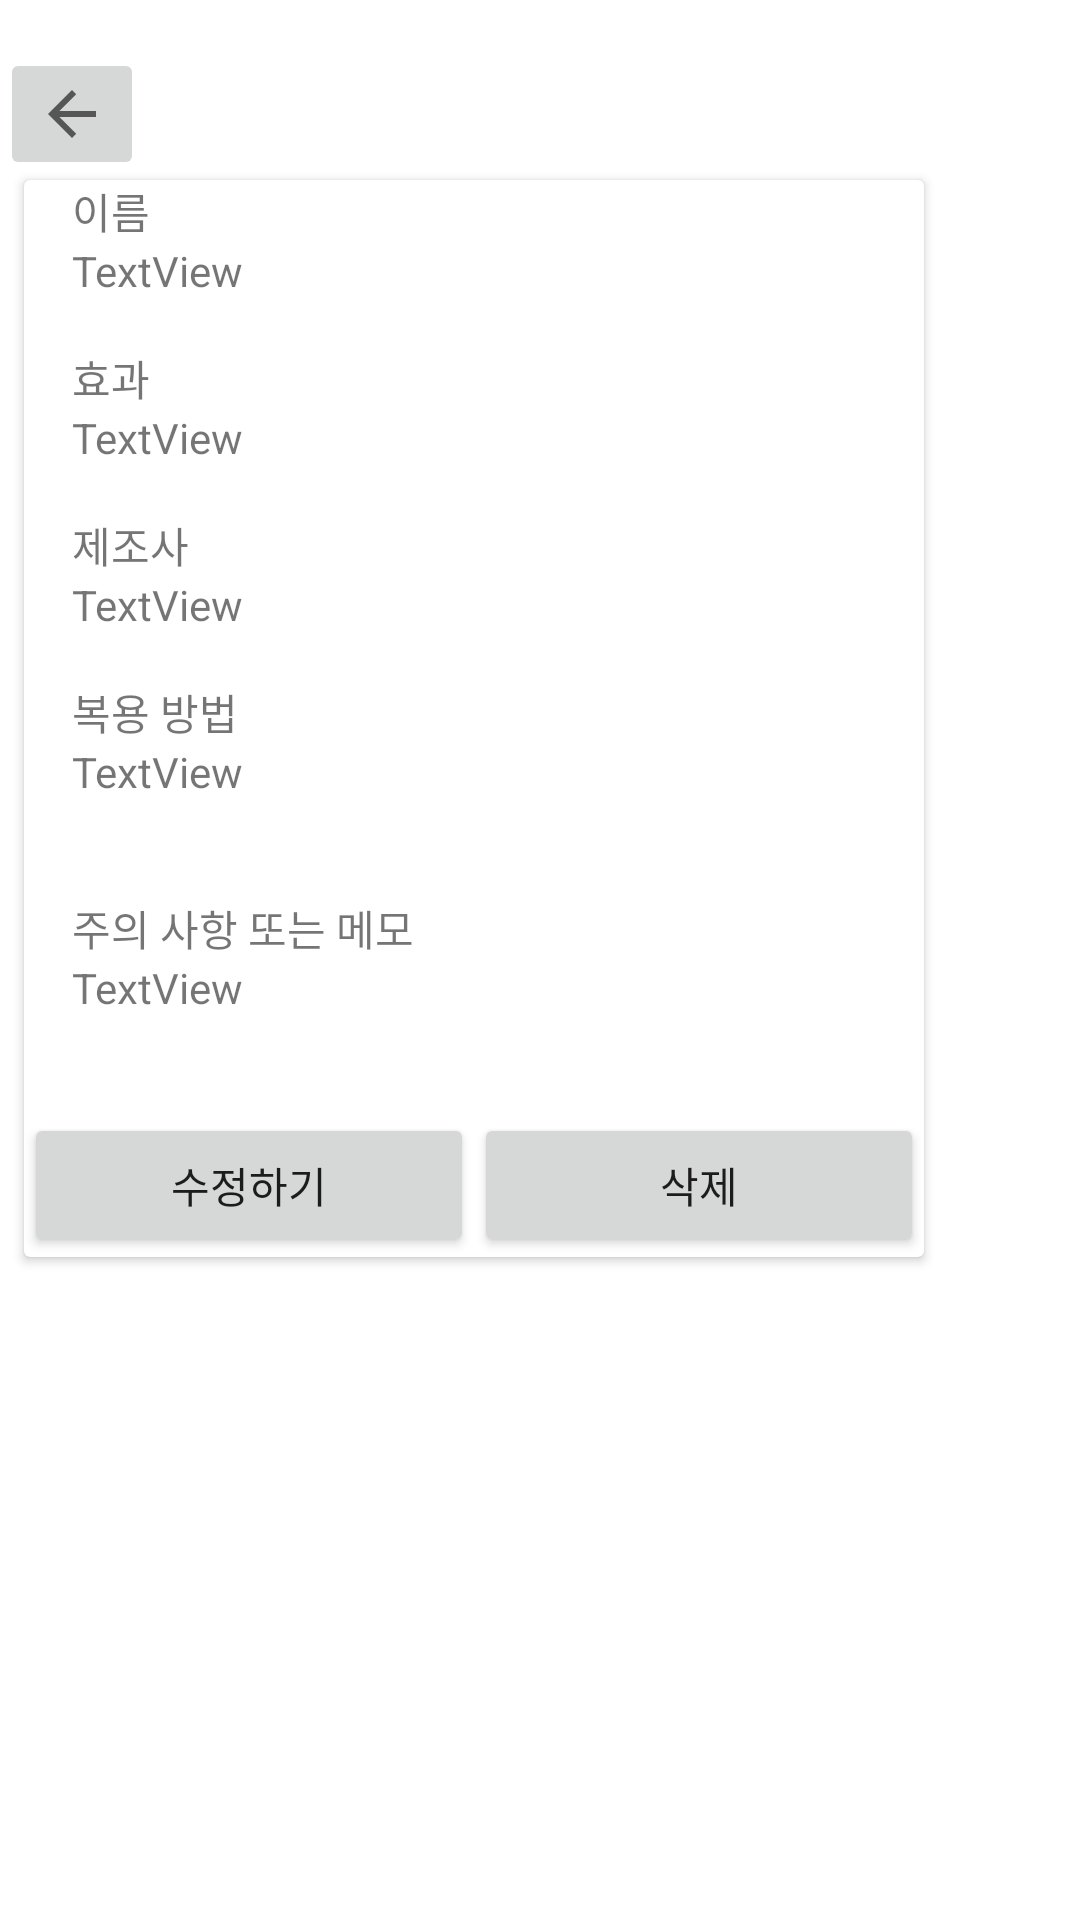

The Android layout XML behind this screen, and the referenced resources:
<!-- AndroidManifest.xml: application theme Theme.Potion -->
<!-- res/layout/dialog_customized.xml -->
<?xml version="1.0" encoding="utf-8"?>
<LinearLayout xmlns:android="http://schemas.android.com/apk/res/android"
    xmlns:app="http://schemas.android.com/apk/res-auto"
    android:layout_width="wrap_content"
    android:layout_height="wrap_content"
    android:orientation="vertical"
    android:paddingTop="16dp">

    <ImageButton
        android:id="@+id/customized_back_btn"
        android:layout_width="wrap_content"
        android:layout_height="wrap_content"
        app:srcCompat="?attr/homeAsUpIndicator" />

    <androidx.cardview.widget.CardView
        android:layout_width="300dp"
        android:layout_height="wrap_content"
        android:layout_marginHorizontal="8dp">

        <LinearLayout
            android:layout_width="match_parent"
            android:layout_height="match_parent"
            android:orientation="vertical">

            <TextView
                android:layout_width="match_parent"
                android:layout_height="wrap_content"
                android:layout_marginHorizontal="16dp"
                android:text="이름" />

            <TextView
                android:id="@+id/customized_name_detail"
                android:layout_width="match_parent"
                android:layout_height="wrap_content"
                android:layout_marginHorizontal="16dp"
                android:layout_marginBottom="16dp"
                android:lines="1"
                android:nestedScrollingEnabled="true"
                android:text="TextView" />

            <TextView
                android:layout_width="match_parent"
                android:layout_height="wrap_content"
                android:layout_marginHorizontal="16dp"
                android:text="효과" />

            <TextView
                android:id="@+id/customized_effect_detail"
                android:layout_width="match_parent"
                android:layout_height="wrap_content"
                android:layout_marginHorizontal="16dp"
                android:layout_marginBottom="16dp"
                android:text="TextView" />

            <TextView
                android:layout_width="match_parent"
                android:layout_height="wrap_content"
                android:layout_marginHorizontal="16dp"
                android:text="제조사" />

            <TextView
                android:id="@+id/customized_factory_detail"
                android:layout_width="match_parent"
                android:layout_height="wrap_content"
                android:layout_marginHorizontal="16dp"
                android:layout_marginBottom="16dp"
                android:text="TextView" />

            <TextView
                android:layout_width="match_parent"
                android:layout_height="wrap_content"
                android:layout_marginHorizontal="16dp"
                android:text="복용 방법" />

            <TextView
                android:id="@+id/customized_way_detail"
                android:layout_width="match_parent"
                android:layout_height="wrap_content"
                android:layout_marginHorizontal="16dp"
                android:layout_marginBottom="16dp"
                android:lines="2"
                android:nestedScrollingEnabled="true"
                android:text="TextView" />

            <TextView
                android:layout_width="match_parent"
                android:layout_height="wrap_content"
                android:layout_marginHorizontal="16dp"
                android:text="주의 사항 또는 메모" />

            <TextView
                android:id="@+id/customized_remark_detail"
                android:layout_width="match_parent"
                android:layout_height="wrap_content"
                android:layout_marginHorizontal="16dp"
                android:layout_marginBottom="16dp"
                android:lines="2"
                android:nestedScrollingEnabled="true"
                android:text="TextView" />

            <LinearLayout
                android:layout_width="match_parent"
                android:layout_height="wrap_content"
                android:orientation="horizontal">

                <Button
                    android:id="@+id/customized_modify_btn"
                    android:layout_width="0dp"
                    android:layout_height="wrap_content"
                    android:layout_weight="1"
                    android:text="수정하기" />

                <Button
                    android:id="@+id/customized_delete_btn"
                    style="@style/Widget.AppCompat.Button"
                    android:layout_width="0dp"
                    android:layout_height="wrap_content"
                    android:layout_weight="1"
                    android:text="삭제" />
            </LinearLayout>
        </LinearLayout>

    </androidx.cardview.widget.CardView>

</LinearLayout>
<!-- resources referenced by this layout -->
<resources>
  <style name="Theme.Potion" parent="Theme.MaterialComponents.DayNight.DarkActionBar">
          
          <item name="colorPrimary">@color/purple_500</item>
          <item name="colorPrimaryVariant">@color/purple_700</item>
          <item name="colorOnPrimary">@color/white</item>
          
          <item name="colorSecondary">@color/teal_200</item>
          <item name="colorSecondaryVariant">@color/teal_700</item>
          <item name="colorOnSecondary">@color/black</item>
          
          <item name="android:statusBarColor" tools:targetApi="l">?attr/colorPrimaryVariant</item>
          
      </style>
  <!-- not gathered from this repository: default colours our renderer supplied (Android Studio template values) -->
  <color name="purple_500">#FF6200EE</color>
  <color name="purple_700">#FF3700B3</color>
  <color name="teal_200">#FF03DAC5</color>
  <color name="teal_700">#FF018786</color>
  <color name="black">#FF000000</color>
  <color name="white">#FFFFFFFF</color>
</resources>
